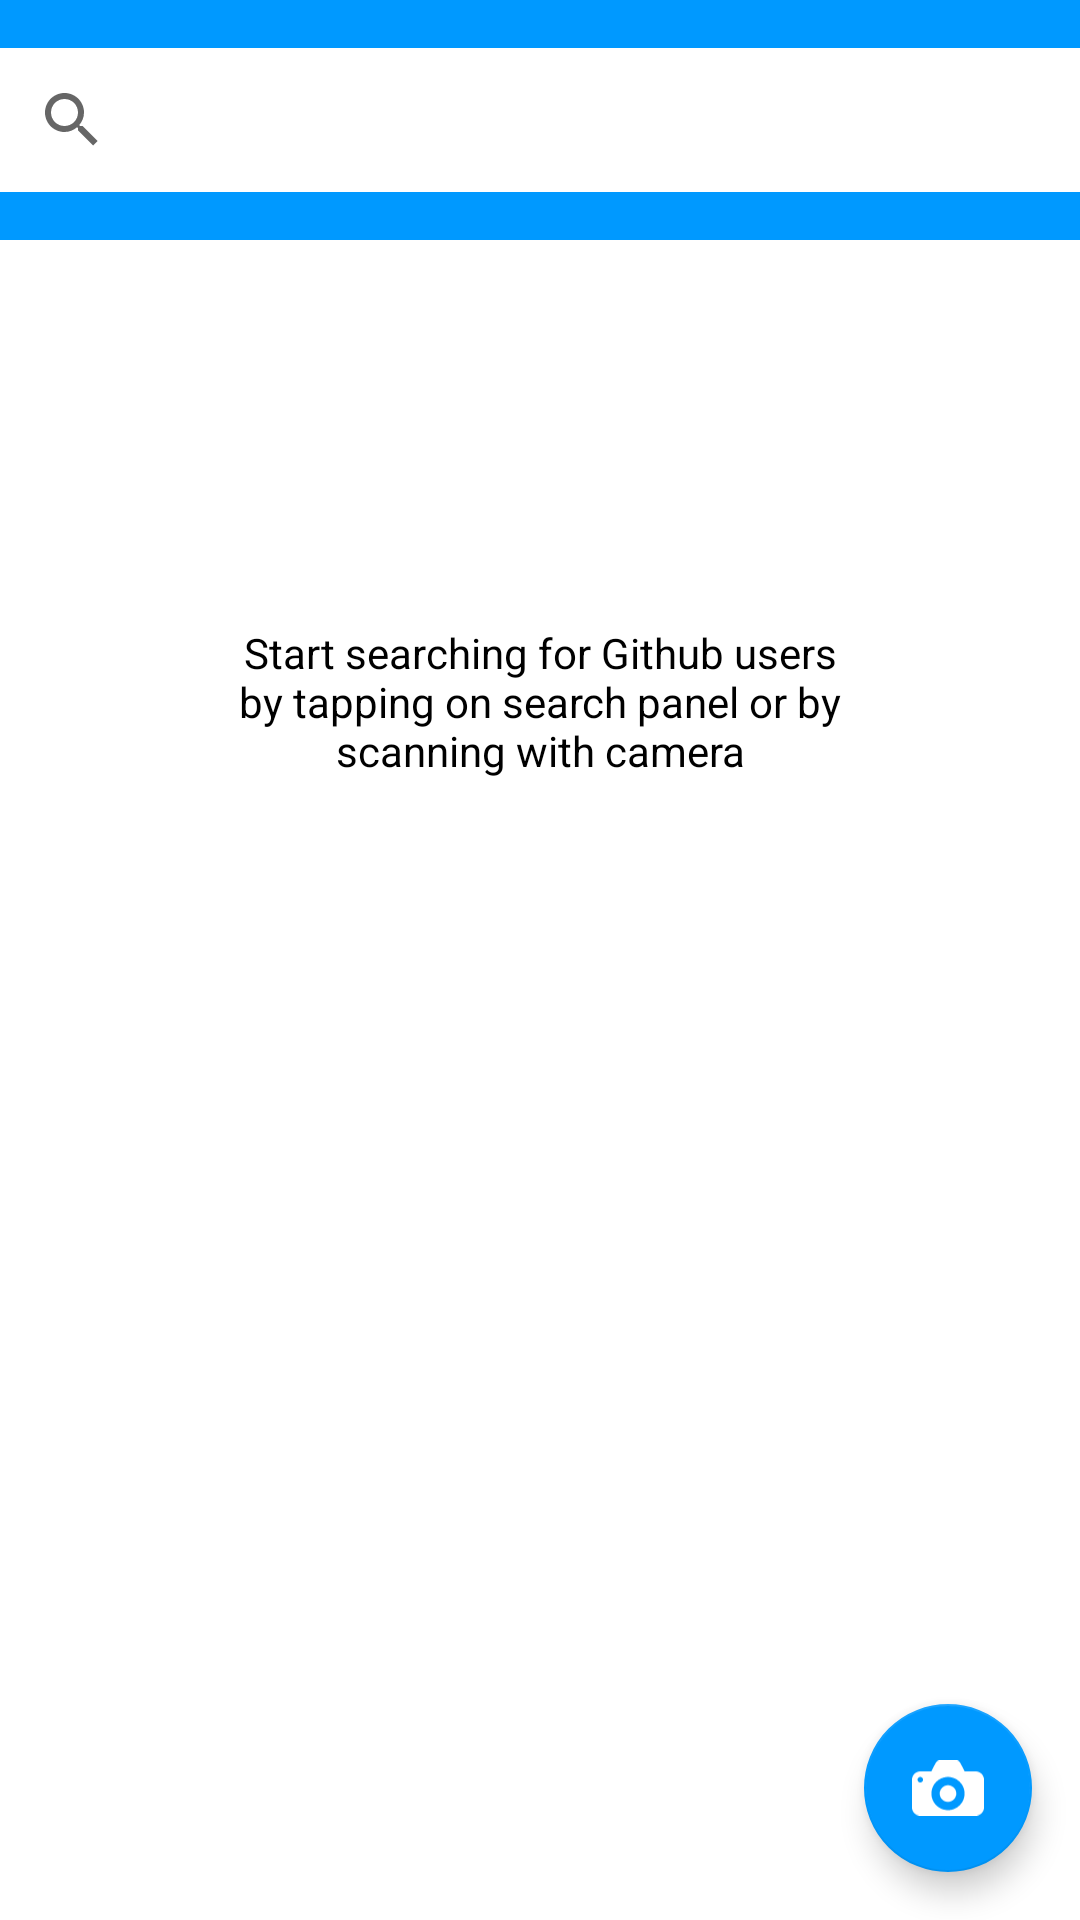

Produce the Android XML layout that renders to this screen, including the resource entries it uses.
<!-- AndroidManifest.xml: application theme Theme.GithubSearcher -->
<!-- res/layout/activity_main.xml -->
<?xml version="1.0" encoding="utf-8"?>
<androidx.constraintlayout.widget.ConstraintLayout xmlns:android="http://schemas.android.com/apk/res/android"
    xmlns:app="http://schemas.android.com/apk/res-auto"
    xmlns:tools="http://schemas.android.com/tools"
    android:layout_width="match_parent"
    android:layout_height="match_parent"
    tools:context=".feature.search.SearchActivity">

    <View
        android:id="@+id/topbar"
        android:background="@color/anyline_blue"
        android:layout_width="match_parent"
        android:layout_height="16dp"
        app:layout_constraintEnd_toEndOf="parent"
        app:layout_constraintStart_toStartOf="parent"
        app:layout_constraintTop_toTopOf="parent"
        />

    <SearchView
        android:id="@+id/searchView"
        android:layout_width="0dp"
        android:layout_height="wrap_content"
        app:layout_constraintEnd_toEndOf="parent"
        app:layout_constraintStart_toStartOf="parent"
        app:layout_constraintTop_toBottomOf="@id/topbar"
        />

    <View
        android:id="@+id/delimeter"
        android:background="@color/anyline_blue"
        android:layout_width="match_parent"
        android:layout_height="16dp"
        app:layout_constraintEnd_toEndOf="parent"
        app:layout_constraintStart_toStartOf="parent"
        app:layout_constraintTop_toBottomOf="@id/searchView"
        />

    <ListView
        android:id="@+id/simpleListView"
        android:layout_width="fill_parent"
        android:layout_height="0dp"
        app:layout_constraintBottom_toBottomOf="parent"
        app:layout_constraintEnd_toEndOf="parent"
        app:layout_constraintStart_toStartOf="parent"
        android:divider="@color/white"
        android:background="@color/white"
        app:layout_constraintTop_toBottomOf="@id/delimeter" />

    <TextView
        android:id="@+id/placeholder"
        android:layout_width="240dp"
        android:layout_height="wrap_content"
        android:layout_marginTop="128dp"
        android:textAlignment="center"
        android:text="@string/placeholder"
        android:textColor="@color/black"
        app:layout_constraintEnd_toEndOf="parent"
        app:layout_constraintStart_toStartOf="parent"
        app:layout_constraintTop_toBottomOf="@id/delimeter" />

    <ProgressBar
        android:id="@+id/progressBar"
        style="?android:attr/progressBarStyleLarge"
        android:layout_width="wrap_content"
        android:layout_height="wrap_content"
        android:visibility="gone"
        android:theme="@style/ProgressBarTheme"
        app:layout_constraintStart_toStartOf="parent"
        app:layout_constraintEnd_toEndOf="parent"
        app:layout_constraintTop_toTopOf="parent"
        app:layout_constraintBottom_toBottomOf="parent"
        android:layout_centerHorizontal="true" />

    <com.google.android.material.floatingactionbutton.FloatingActionButton
        android:id="@+id/floating_action_button"
        android:layout_width="wrap_content"
        android:layout_height="wrap_content"
        android:layout_gravity="bottom|right"
        app:layout_constraintEnd_toEndOf="parent"
        app:layout_constraintBottom_toBottomOf="parent"
        android:layout_margin="16dp"
        app:srcCompat="@drawable/ic_camera_white"/>


</androidx.constraintlayout.widget.ConstraintLayout>
<!-- resources referenced by this layout -->
<resources>
  <color name="anyline_blue">#0099FF</color>
  <color name="black">#FF000000</color>
  <color name="white">#FFFFFF</color>
  <!-- drawable ic_camera_white: vector/xml drawable (drawable, 2264 chars, omitted) -->
  <string name="placeholder">Start searching for Github users by tapping on search panel or by scanning with camera</string>
  <style name="ProgressBarTheme" parent="ThemeOverlay.AppCompat.Light">
          <item name="colorAccent">@color/colorPrimaryDark</item>
      </style>
  <style name="Theme.GithubSearcher" parent="Theme.MaterialComponents.DayNight.NoActionBar">
          
          <item name="colorPrimary">@color/anyline_blue</item>
          <item name="colorPrimaryVariant">@color/anyline_blue</item>
          <item name="colorOnPrimary">@color/white</item>
          
          <item name="colorSecondary">@color/anyline_blue</item>
          <item name="colorSecondaryVariant">@color/anyline_blue_darker</item>
          <item name="colorOnSecondary">@color/white</item>
          
          <item name="android:statusBarColor" tools:targetApi="l">?attr/colorPrimaryVariant</item>
          
      </style>
  <!-- not gathered from this repository: default colours our renderer supplied (Android Studio template values) -->
  <color name="colorPrimaryDark">#FF3700B3</color>
</resources>
